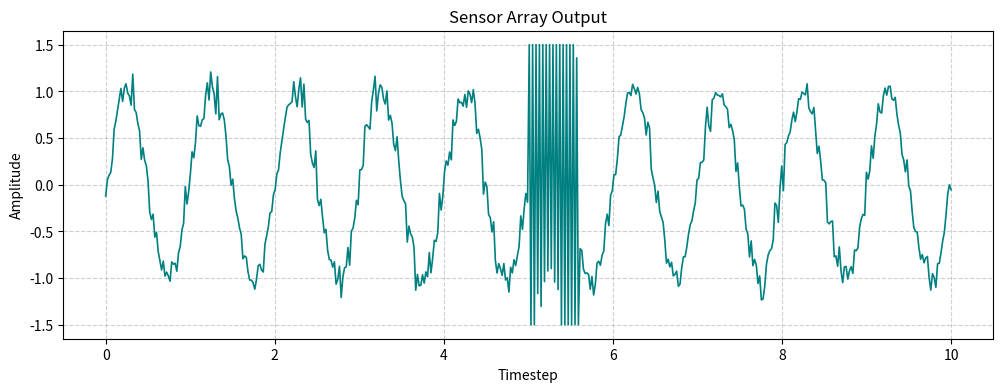

Reproduce this figure in Python. (Note: this script raises an exception after producing the figure.)
import numpy as np
import matplotlib.pyplot as plt
import os
import random

def main():
    # 1. Dynamisches Wellensignal generieren
    t = np.linspace(0, 10, 500)
    signal = np.sin(2 * np.pi * 1.0 * t) + 0.1 * np.random.randn(500)
    
    # 2. Secret Malfunction einführen (Clipping Artefakt)
    malfunction_start = random.randint(150, 350)
    malfunction_end = malfunction_start + 30
    
    # Hässliches hochfrequentes Rauschen / Clipping
    signal[malfunction_start:malfunction_end] += 2.0 * np.sin(2 * np.pi * 25 * t[malfunction_start:malfunction_end])
    signal = np.clip(signal, -1.5, 1.5)
    
    # 3. Plot erstellen
    plt.figure(figsize=(12, 4))
    plt.plot(t, signal, color='teal', linewidth=1.2)
    plt.title("Sensor Array Output")
    plt.xlabel("Timestep")
    plt.ylabel("Amplitude")
    plt.grid(True, linestyle='--', alpha=0.6)
    
    # 4. Ohne Timestamp speichern
    base_dir = os.path.dirname(os.path.dirname(os.path.abspath(__file__)))
    data_dir = os.path.join(base_dir, 'data')
    os.makedirs(data_dir, exist_ok=True)
    save_path = os.path.join(data_dir, 'audit_target.png')
    
    plt.savefig(save_path, bbox_inches='tight')
    plt.close()

if __name__ == "__main__":
    main()
